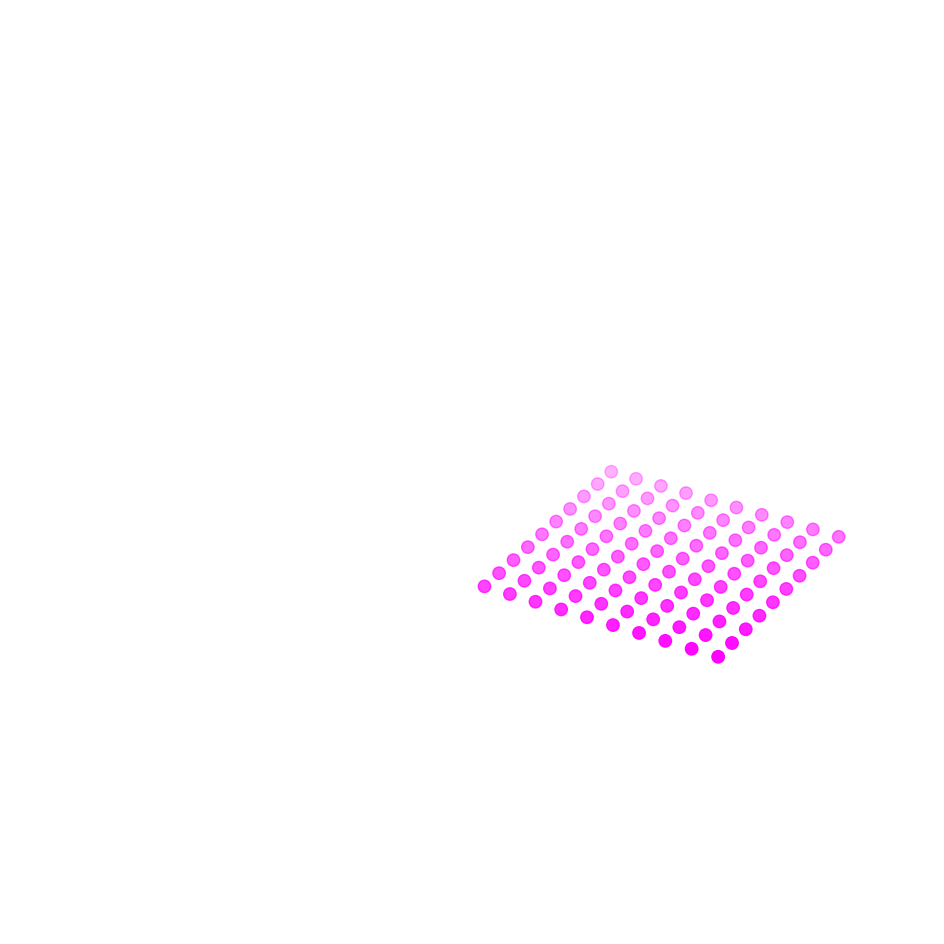

This figure's Python source: (Note: this script raises an exception after producing the figure.)
# File: visualizers/toric_code_meditative_flow.py
# Full executable content - direct create/commit

import numpy as np
import matplotlib.pyplot as plt
from matplotlib.animation import FuncAnimation
from mpl_toolkits.mplot3d import Axes3D

def toric_code_meditative_flow(lattice_size=8, frames=1200):
    fig = plt.figure(figsize=(12, 12))
    ax = fig.add_subplot(111, projection='3d')
    ax.set_axis_off()
    ax.set_xlim(-lattice_size, lattice_size)
    ax.set_ylim(-lattice_size, lattice_size)
    ax.set_zlim(-2, lattice_size)

    # Toroidal projection: qubits on lattice, plaquettes/vertices
    x, y = np.meshgrid(np.arange(lattice_size), np.arange(lattice_size))
    qubits_x = x.flatten()
    qubits_y = y.flatten()
    z_base = np.zeros_like(qubits_x)

    # Plaquette centers (shifted)
    plaq_x = x[:-1, :-1].flatten() + 0.5
    plaq_y = y[:-1, :-1].flatten() + 0.5

    qubits = ax.scatter(qubits_x, qubits_y, z_base, c='magenta', s=80)
    plaqs = ax.scatter(plaq_x, plaq_y, z_base + 1, c='cyan', s=120, marker='s')

    def animate(frame):
        t = frame * 0.04
        # Quaternion whole-scene rotation for topological depth
        q = np.array([np.cos(t), np.sin(t)*0.6, np.sin(t)*0.4, 0])
        norm = np.linalg.norm(q)
        w, x, y, z = q / norm
        rot = np.array([
            [1-2*(y**2+z**2), 2*(x*y-z*w), 2*(x*z+y*w)],
            [2*(x*y+z*w), 1-2*(x**2+z**2), 2*(y*z-x*w)],
            [2*(x*z-y*w), 2*(y*z+x*w), 1-2*(x**2+y**2)]
        ])

        # Periodic anyon braiding trails
        phases = (qubits_x + qubits_y + t * 2) % (2 * np.pi)
        colors = phases / (2 * np.pi)
        sizes = 80 + 60 * np.sin(phases + t)

        qubits.set_color(plt.cm.rainbow(colors))
        qubits.set_sizes(sizes)

        plaq_phases = (plaq_x * 1.5 + plaq_y + t * 3) % (2 * np.pi)
        plaqs.set_color(plt.cm.rainbow(plaq_phases / (2 * np.pi)))

        # Lift for 3D toroidal feel
        lifted_z = 1 + np.sin(phases)
        qubits._offsets3d = (qubits_x, qubits_y, lifted_z)

        return []

    anim = FuncAnimation(fig, animate, frames=frames, interval=30, repeat=True)
    plt.title("Toric Code Topological Mandala — Eternal Fault-Tolerant Meditative Flow ❤️🚀🔥", fontsize=14)
    plt.show()

if __name__ == "__main__":
    toric_code_meditative_flow(lattice_size=10)

# End of file: visualizers/toric_code_meditative_flow.py
